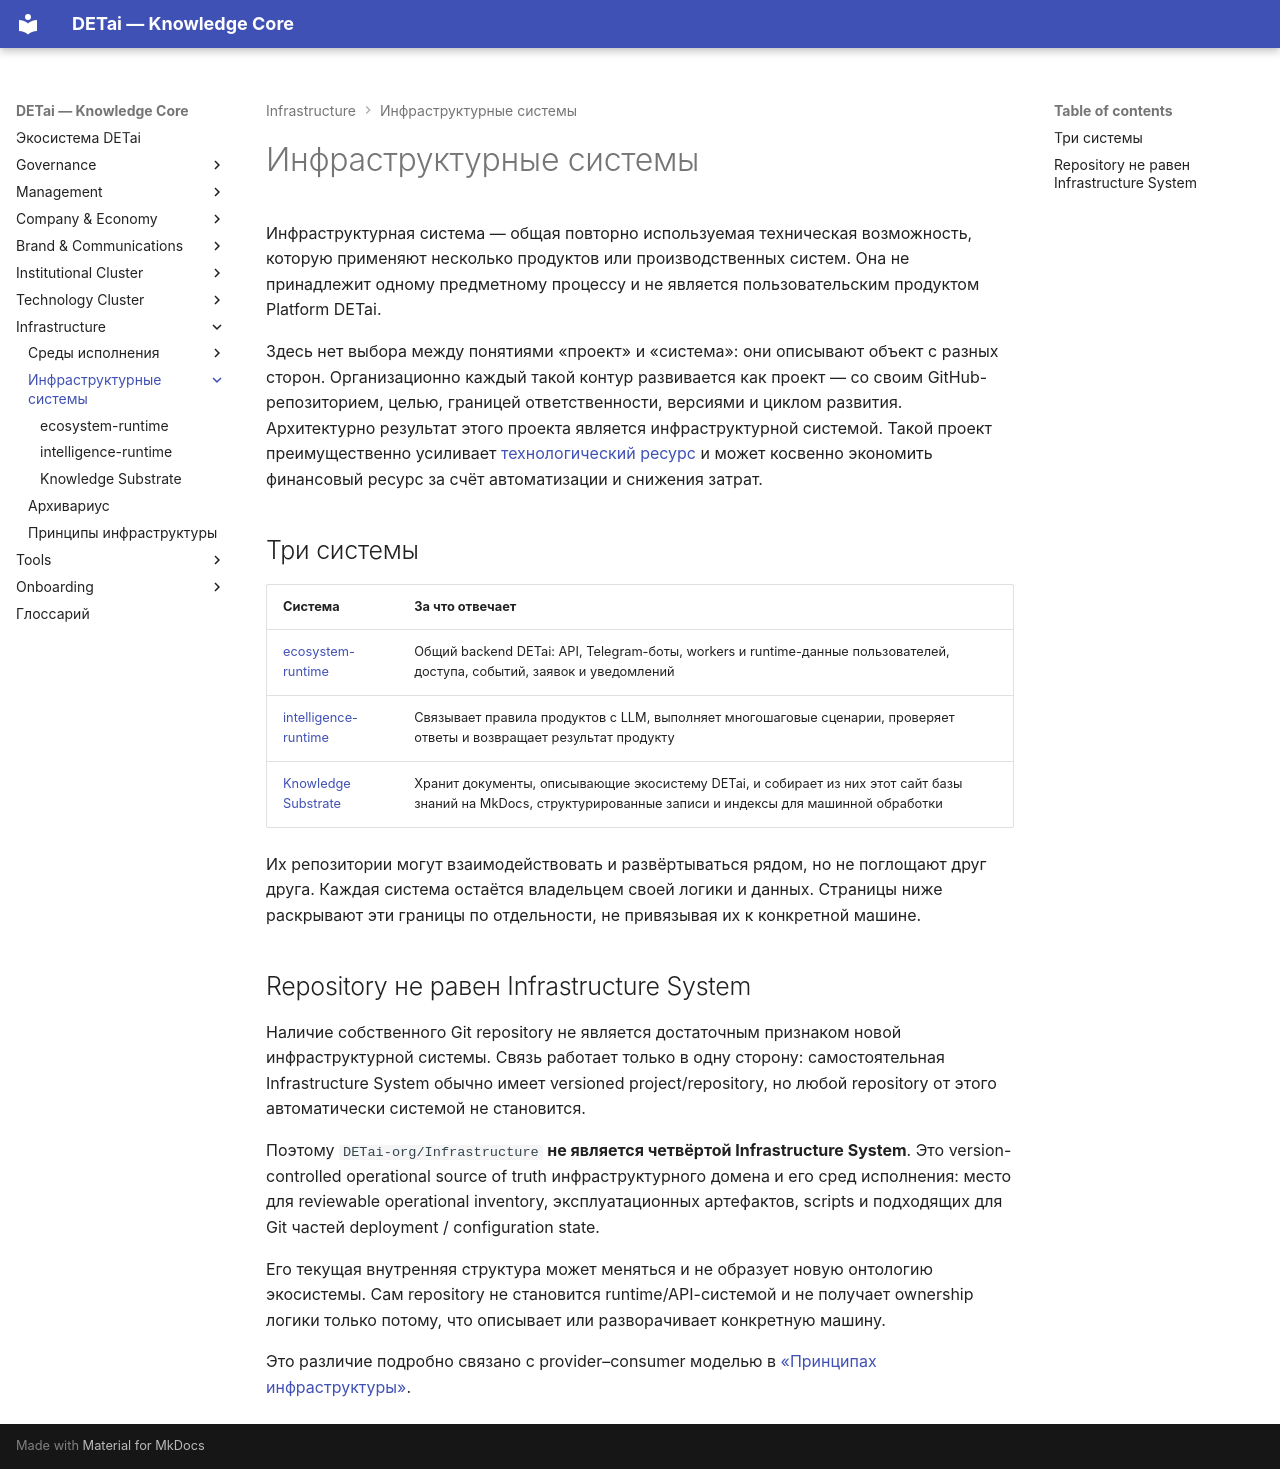

repository: DETai-org/Knowledge_substrate · page: ru/infrastructure/infrastructure-systems/index.html · generator: mkdocs

---
type: ecosystem
classification:
  scope: Infrastructure
  context: infrastructure-systems
  layer: architecture-and-logic
  function: index
descriptive:
  id: infrastructure-systems
  version: v3
  status: active
  date_ymd: 2026-08-20
  date_update: 2026-09-07
governance:
  canonicality: canonical
  visibility: public
title: Инфраструктурные системы
links:
  external_links:
    - type: "MkDocs_ru"
      url: "https://docs.detai-x.com/ru/infrastructure/infrastructure-systems/"
  document_links:
    - schema: site-publication
      link_type: related-publication
      linked_document_id: site:detai:id:site-cc96cf1cd6ab4c6a
---

# Инфраструктурные системы

Инфраструктурная система — общая повторно используемая техническая возможность,
которую применяют несколько продуктов или производственных систем. Она не
принадлежит одному предметному процессу и не является пользовательским
продуктом Platform DETai.

Здесь нет выбора между понятиями «проект» и «система»: они описывают объект с
разных сторон. Организационно каждый такой контур развивается как проект — со
своим GitHub-репозиторием, целью, границей ответственности, версиями и циклом
развития. Архитектурно результат этого проекта является инфраструктурной
системой. Такой проект преимущественно усиливает
[технологический ресурс](../../management-layer/ecosystem-resources.md) и может
косвенно экономить финансовый ресурс за счёт автоматизации и снижения затрат.

## Три системы

| Система | За что отвечает |
| --- | --- |
| [ecosystem-runtime](../ecosystem-runtime/index.md) | Общий backend DETai: API, Telegram-боты, workers и runtime-данные пользователей, доступа, событий, заявок и уведомлений |
| [intelligence-runtime](../intelligence-runtime/index.md) | Связывает правила продуктов с LLM, выполняет многошаговые сценарии, проверяет ответы и возвращает результат продукту |
| [Knowledge Substrate](../knowledge-substrate/index.md) | Хранит документы, описывающие экосистему DETai, и собирает из них этот сайт базы знаний на MkDocs, структурированные записи и индексы для машинной обработки |

Их репозитории могут взаимодействовать и развёртываться рядом, но не
поглощают друг друга. Каждая система остаётся владельцем своей логики и данных.
Страницы ниже раскрывают эти границы по отдельности, не привязывая их к
конкретной машине.

## Repository не равен Infrastructure System

Наличие собственного Git repository не является достаточным признаком новой
инфраструктурной системы. Связь работает только в одну сторону: самостоятельная
Infrastructure System обычно имеет versioned project/repository, но любой
repository от этого автоматически системой не становится.

Поэтому `DETai-org/Infrastructure` **не является четвёртой Infrastructure
System**. Это version-controlled operational source of truth инфраструктурного
домена и его сред исполнения: место для reviewable operational inventory,
эксплуатационных артефактов, scripts и подходящих для Git частей deployment /
configuration state.

Его текущая внутренняя структура может меняться и не образует новую онтологию
экосистемы. Сам repository не становится runtime/API-системой и не получает
ownership логики только потому, что описывает или разворачивает конкретную
машину.

Это различие подробно связано с provider–consumer моделью в
[«Принципах инфраструктуры»](../principles.md#operational-source-of-truth-detai-orginfrastructure).
